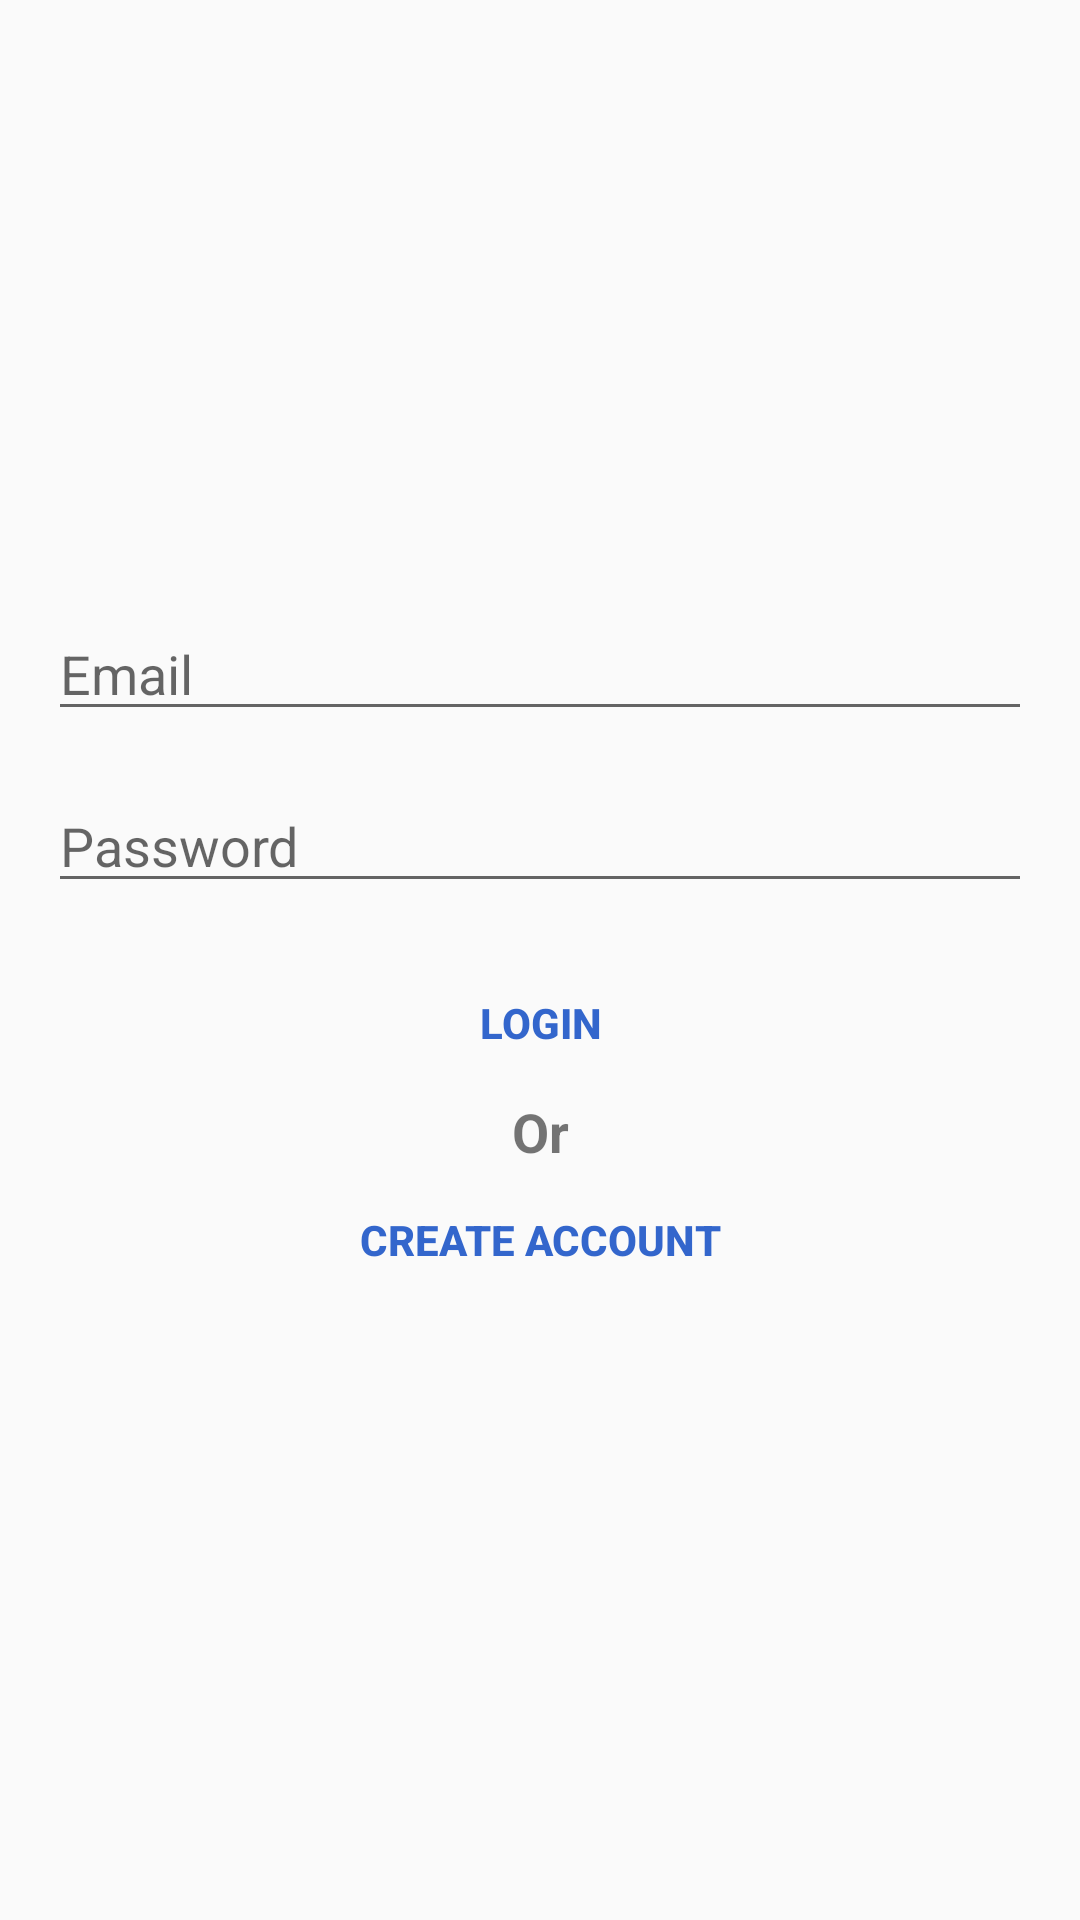

This screen was rendered from an Android layout file. Write that file and the resources it references.
<!-- AndroidManifest.xml: application theme AppTheme -->
<!-- res/layout/activity_login.xml -->
<?xml version="1.0" encoding="utf-8"?>
<LinearLayout
    xmlns:android="http://schemas.android.com/apk/res/android"
    xmlns:tools="http://schemas.android.com/tools"
    android:layout_width="match_parent"
    android:orientation="vertical"
    android:gravity="center"
    android:background="@drawable/gradient_bg"
    android:padding="16dp"
    android:layout_height="match_parent"
    tools:context=".LoginActivity">

    <ProgressBar
        android:id="@+id/login_progress"
        style="?android:attr/progressBarStyleLarge"
        android:visibility="gone"
        android:layout_width="wrap_content"
        android:layout_height="wrap_content" />

    <LinearLayout
        android:orientation="vertical"
        android:id="@+id/email_login_form"
        android:layout_width="match_parent"
        android:layout_height="wrap_content">

        <AutoCompleteTextView
            android:id="@+id/email"
            android:hint="@string/email_hint"
            android:inputType="textEmailAddress"
            android:maxLines="1"
            android:layout_width="match_parent"
            android:layout_height="wrap_content" />

        <EditText
            android:id="@+id/password"
            android:layout_marginTop="16dp"
            android:hint="@string/password_hint"
            android:inputType="textPassword"
            android:maxLines="1"
            android:layout_width="match_parent"
            android:layout_height="wrap_content" />


        <Button
            android:id="@+id/email_sign_in_button"
            android:layout_width="match_parent"
            android:layout_height="wrap_content"
            android:layout_marginTop="16dp"
            android:background="@android:color/transparent"
            android:text="@string/login_text"
            android:textColor="#3366CC"
            android:textStyle="bold" />

        <TextView
            android:text="@string/or_text"
            android:textStyle="bold"
            android:textSize="18sp"
            android:gravity="center_horizontal"
            android:layout_width="match_parent"
            android:layout_height="wrap_content" />

        <Button
            android:id="@+id/create_acct_button_login"
            android:layout_width="match_parent"
            android:layout_height="wrap_content"
            android:background="@android:color/transparent"

            android:text="@string/create_text"
            android:textColor="#3366CC"
            android:textStyle="bold" />




    </LinearLayout>



</LinearLayout>
<!-- resources referenced by this layout -->
<resources>
  <string name="create_text">Create Account</string>
  <string name="email_hint">Email</string>
  <string name="login_text">Login</string>
  <string name="or_text">Or</string>
  <string name="password_hint">Password</string>
  <style name="AppTheme" parent="Theme.AppCompat.Light.DarkActionBar">
          
          <item name="colorPrimary">@color/colorPrimary</item>
          <item name="colorPrimaryDark">#3366cc</item>
          <item name="colorAccent">@color/colorAccent</item>
      </style>
  <color name="colorPrimary">@color/endGColor</color>
  <color name="colorAccent">#3366cc</color>
  <color name="endGColor">#3399FF</color>
</resources>
